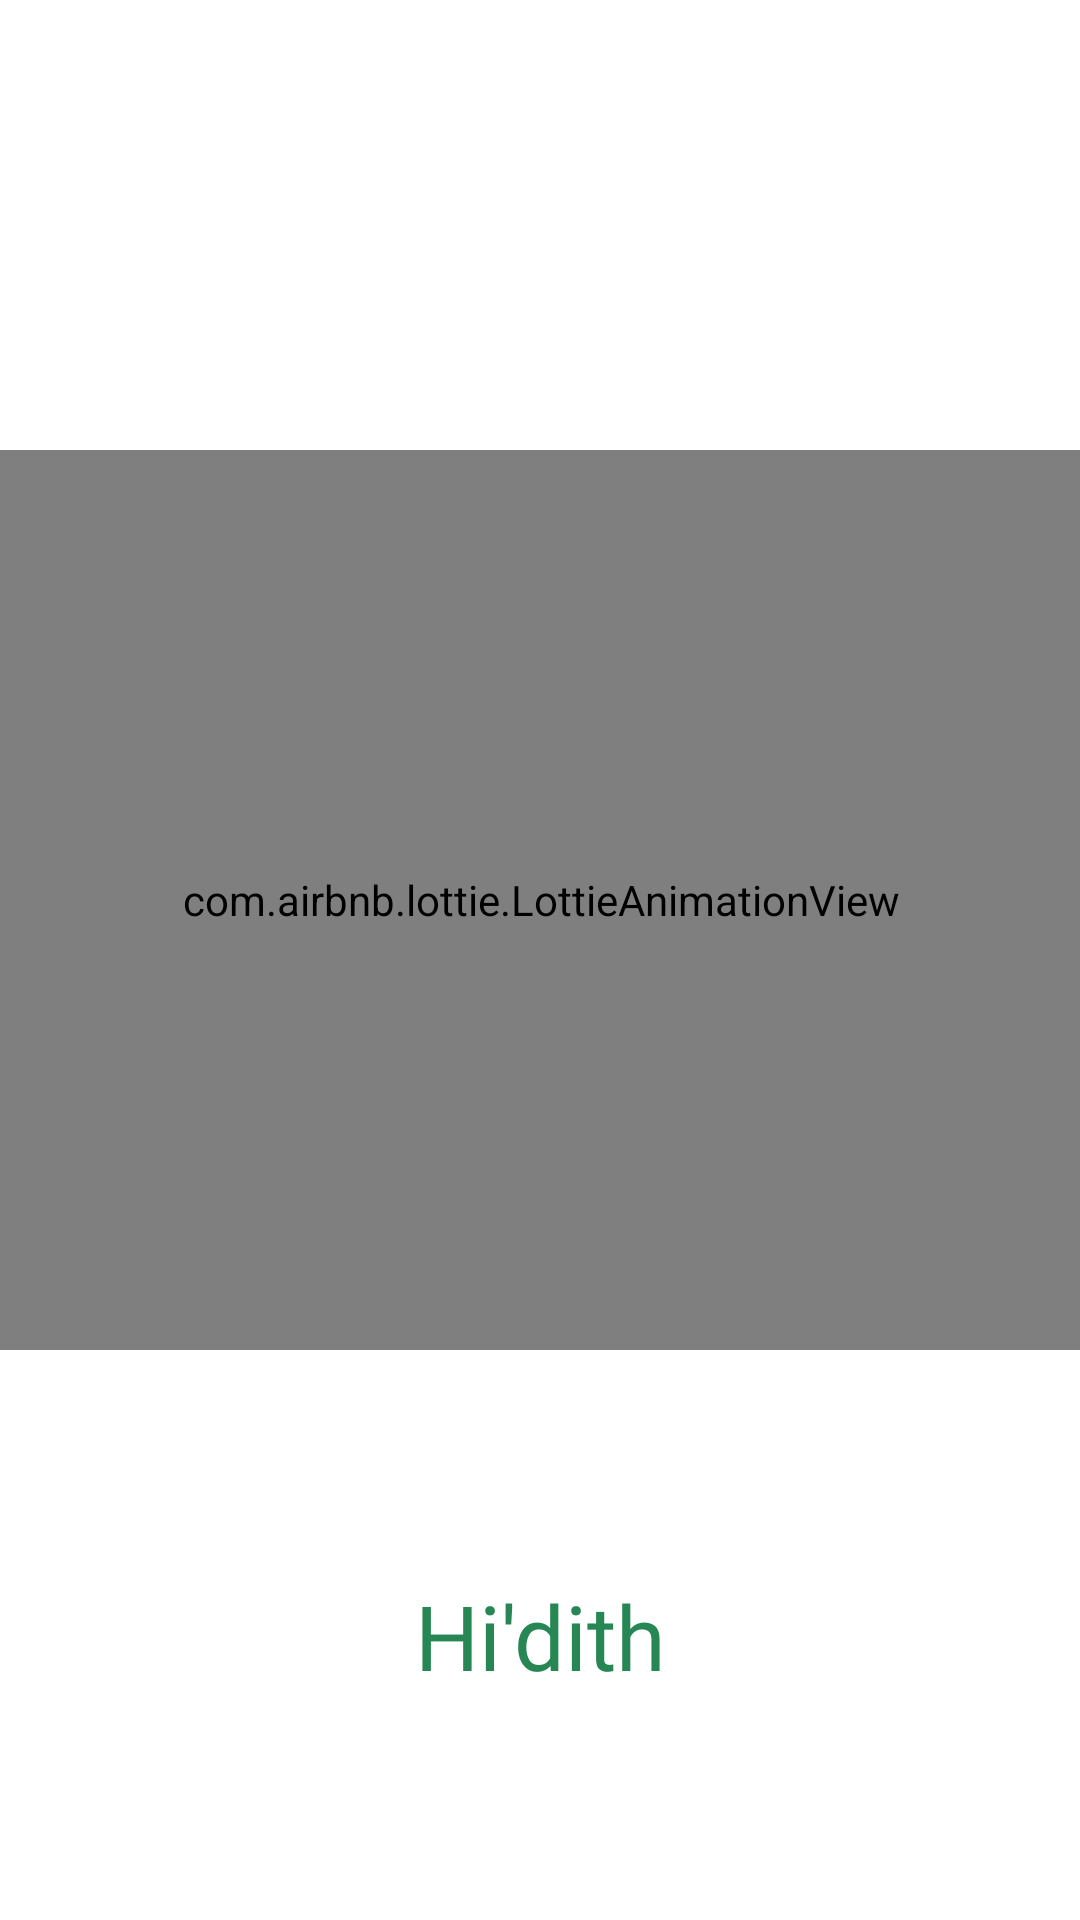

Android layout source for this screen:
<!-- AndroidManifest.xml: application theme Theme.Hadeeth -->
<!-- res/layout/activity_splash_screen.xml -->
<?xml version="1.0" encoding="utf-8"?>
<androidx.constraintlayout.widget.ConstraintLayout xmlns:android="http://schemas.android.com/apk/res/android"
    xmlns:app="http://schemas.android.com/apk/res-auto"
    xmlns:tools="http://schemas.android.com/tools"
    android:layout_width="match_parent"
    android:layout_height="match_parent"
    tools:context=".SplashScreen">


    <com.airbnb.lottie.LottieAnimationView
        android:id="@+id/lt_msjid"
        android:layout_width="2000dp"
        android:layout_height="300dp"
        app:lottie_fileName="mesjid.json"
        android:layout_marginTop="150dp"
        app:lottie_autoPlay="true"
        app:lottie_loop="true"
       app:layout_constraintTop_toTopOf="parent"
        app:layout_constraintStart_toStartOf="parent"
        app:layout_constraintEnd_toEndOf="parent" />


    <TextView
        android:layout_width="match_parent"
        android:layout_height="wrap_content"
        android:fontFamily="@font/bold"
        android:gravity="center"
        android:text="Hi'dith"
        android:textColor="@color/colorPrimaryDark"
        android:textSize="30dp"
        app:layout_constraintBottom_toBottomOf="parent"
        app:layout_constraintTop_toBottomOf="@id/lt_msjid" />








</androidx.constraintlayout.widget.ConstraintLayout>
<!-- resources referenced by this layout -->
<resources>
  <color name="colorPrimaryDark">#268754</color>
  <style name="Theme.Hadeeth" parent="Theme.MaterialComponents.DayNight.DarkActionBar">
          
          <item name="colorPrimary">@color/purple_500</item>
          <item name="colorPrimaryVariant">@color/colorPrimaryDark</item>
          <item name="colorOnPrimary">@color/white</item>
          
          <item name="colorSecondary">@color/teal_200</item>
          <item name="colorSecondaryVariant">@color/teal_700</item>
          <item name="colorOnSecondary">@color/black</item>
          
          <item name="android:statusBarColor" tools:targetApi="l">?attr/colorPrimaryVariant</item>
          
          <item name="windowActionBar">false</item>
          <item name="windowNoTitle">true</item>
      </style>
  <color name="purple_500">#FF6200EE</color>
  <color name="white">#FFFFFFFF</color>
  <color name="teal_200">#FF03DAC5</color>
  <color name="teal_700">#FF018786</color>
  <color name="black">#FF000000</color>
</resources>
